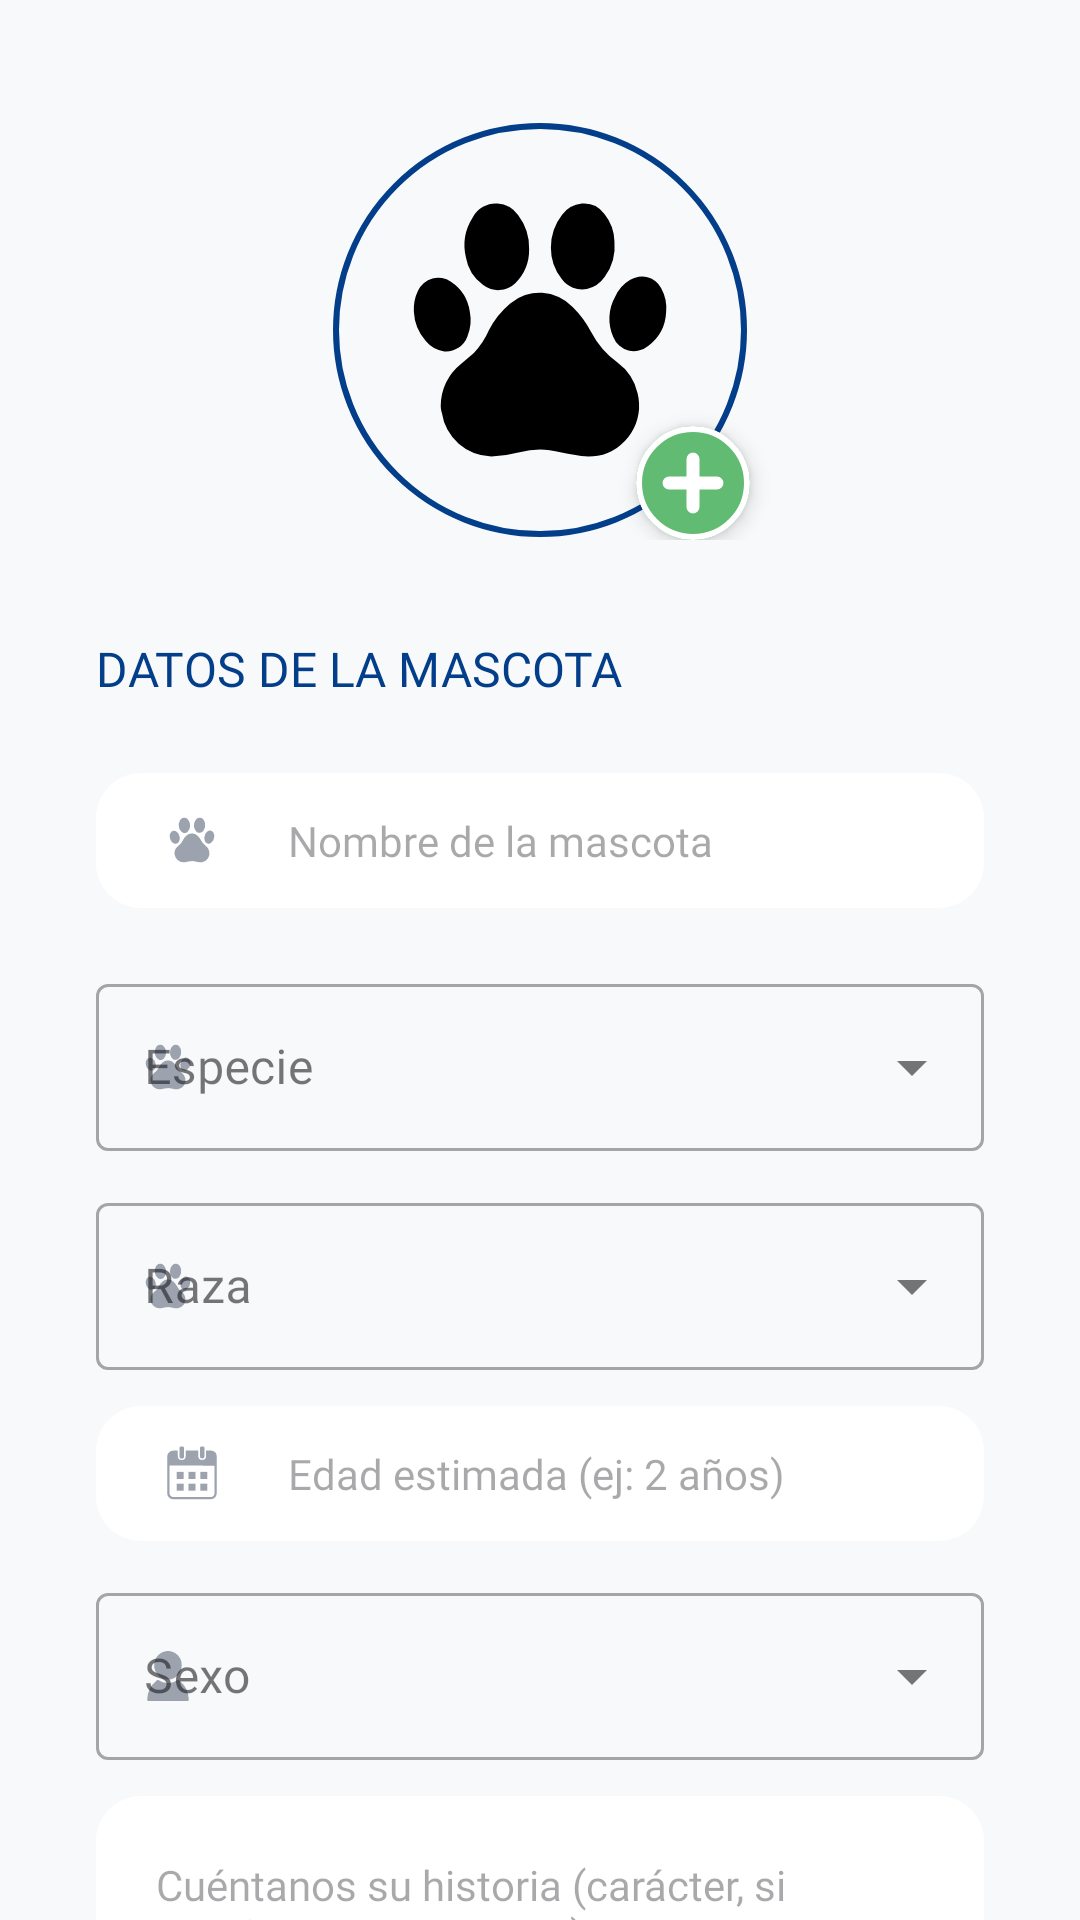

The Android layout XML behind this screen, and the referenced resources:
<!-- AndroidManifest.xml: application theme Theme.ProyectoVeterinaria -->
<!-- res/layout/fragment_registrar_mascota_adopcion.xml -->
<?xml version="1.0" encoding="utf-8"?>
<androidx.core.widget.NestedScrollView
    xmlns:android="http://schemas.android.com/apk/res/android"
    xmlns:app="http://schemas.android.com/apk/res-auto"
    xmlns:tools="http://schemas.android.com/tools"
    android:layout_width="match_parent"
    android:layout_height="match_parent"
    android:background="#F8F9FA">

    <androidx.constraintlayout.widget.ConstraintLayout
        android:layout_width="match_parent"
        android:layout_height="wrap_content"
        android:padding="32dp">

        <androidx.constraintlayout.widget.ConstraintLayout
            android:id="@+id/phoContainer"
            android:layout_width="match_parent"
            android:layout_height="wrap_content"
            android:layout_marginTop="8dp"
            app:layout_constraintEnd_toEndOf="parent"
            app:layout_constraintHorizontal_bias="0.0"
            app:layout_constraintStart_toStartOf="parent"
            app:layout_constraintTop_toTopOf="parent">

            <com.google.android.material.imageview.ShapeableImageView
                android:id="@+id/ivFotoMascota"
                android:layout_width="140dp"
                android:layout_height="140dp"
                android:padding="2dp"
                android:scaleType="centerCrop"
                android:src="@drawable/ic_pet"
                app:layout_constraintEnd_toEndOf="parent"
                app:layout_constraintStart_toStartOf="parent"
                app:layout_constraintTop_toTopOf="parent"
                app:shapeAppearanceOverlay="@style/CircleImage"
                app:strokeColor="@color/brand_blue"
                app:strokeWidth="2dp" />

            <com.google.android.material.card.MaterialCardView
                android:id="@+id/btnCambiarFoto"
                android:layout_width="38dp"
                android:layout_height="38dp"
                android:clickable="true"
                android:focusable="true"
                android:foreground="?attr/selectableItemBackground"
                app:cardBackgroundColor="@color/brand_green"
                app:cardCornerRadius="19dp"
                app:cardElevation="4dp"
                app:layout_constraintBottom_toBottomOf="@id/ivFotoMascota"
                app:layout_constraintEnd_toEndOf="@id/ivFotoMascota"
                app:layout_constraintHorizontal_bias="0.9"
                app:layout_constraintVertical_bias="0.9"
                app:strokeColor="#FFFFFF"
                app:strokeWidth="2dp">

                <ImageView
                    android:layout_width="match_parent"
                    android:layout_height="match_parent"
                    android:padding="8dp"
                    android:src="@drawable/ic_add"
                    app:tint="#FFFFFF" />

            </com.google.android.material.card.MaterialCardView>

        </androidx.constraintlayout.widget.ConstraintLayout>

        <TextView
            android:id="@+id/tvTituloMascota"
            android:layout_width="wrap_content"
            android:layout_height="wrap_content"
            android:layout_marginTop="32dp"
            android:fontFamily="@font/montserrat_bold"
            android:text="DATOS DE LA MASCOTA"
            android:textColor="#023E89"
            android:textSize="16sp"
            app:layout_constraintStart_toStartOf="parent"
            app:layout_constraintTop_toBottomOf="@+id/phoContainer" />

        <EditText
            android:id="@+id/etNombreMascota"
            android:layout_width="0dp"
            android:layout_height="45dp"
            android:layout_marginTop="24dp"
            android:background="@drawable/bg_input_rounded"
            android:drawableStart="@drawable/ic_pet"
            android:drawablePadding="20dp"
            android:drawableTint="#9CA3AF"
            android:fontFamily="@font/montserrat"
            android:hint="Nombre de la mascota"
            android:inputType="textCapWords"
            android:paddingStart="20dp"
            android:paddingEnd="20dp"
            android:textColor="#1F2937"
            android:textSize="14sp"
            app:layout_constraintEnd_toEndOf="parent"
            app:layout_constraintStart_toStartOf="parent"
            app:layout_constraintTop_toBottomOf="@id/tvTituloMascota" />

        <com.google.android.material.textfield.TextInputLayout
            android:id="@+id/tilEspecieMascota"
            style="@style/Widget.MaterialComponents.TextInputLayout.OutlinedBox.ExposedDropdownMenu"
            android:layout_width="match_parent"
            android:layout_height="wrap_content"
            android:layout_marginTop="20dp"
            android:hint="Especie"
            android:textSize="14sp"
            app:layout_constraintTop_toBottomOf="@id/etNombreMascota"
            app:startIconDrawable="@drawable/ic_pet"
            app:startIconTint="#9CA3AF">
            <AutoCompleteTextView
                android:id="@+id/actvEspecie"
                android:layout_width="match_parent"
                android:layout_height="wrap_content"
                android:inputType="none"
                android:fontFamily="@font/montserrat" />
        </com.google.android.material.textfield.TextInputLayout>

        <com.google.android.material.textfield.TextInputLayout
            android:id="@+id/tilRazaMascota"
            style="@style/Widget.MaterialComponents.TextInputLayout.OutlinedBox.ExposedDropdownMenu"
            android:layout_width="match_parent"
            android:layout_height="wrap_content"
            android:layout_marginTop="12dp"
            android:hint="Raza"
            android:textSize="14sp"
            app:layout_constraintTop_toBottomOf="@id/tilEspecieMascota"
            app:startIconDrawable="@drawable/ic_pet"
            app:startIconTint="#9CA3AF">
            <AutoCompleteTextView
                android:id="@+id/actvRaza"
                android:layout_width="match_parent"
                android:layout_height="wrap_content"
                android:inputType="none"
                android:fontFamily="@font/montserrat" />
        </com.google.android.material.textfield.TextInputLayout>

        <EditText
            android:id="@+id/etEdadEstimada"
            android:layout_width="0dp"
            android:layout_height="45dp"
            android:layout_marginTop="12dp"
            android:background="@drawable/bg_input_rounded"
            android:drawableStart="@drawable/ic_calendar"
            android:drawablePadding="20dp"
            android:drawableTint="#9CA3AF"
            android:fontFamily="@font/montserrat"
            android:hint="Edad estimada (ej: 2 años)"
            android:paddingStart="20dp"
            android:paddingEnd="20dp"
            android:textColor="#1F2937"
            android:textSize="14sp"
            app:layout_constraintEnd_toEndOf="parent"
            app:layout_constraintStart_toStartOf="parent"
            app:layout_constraintTop_toBottomOf="@id/tilRazaMascota" />

        <com.google.android.material.textfield.TextInputLayout
            android:id="@+id/tilSexoMascota"
            style="@style/Widget.MaterialComponents.TextInputLayout.OutlinedBox.ExposedDropdownMenu"
            android:layout_width="match_parent"
            android:layout_height="wrap_content"
            android:layout_marginTop="12dp"
            android:hint="Sexo"
            app:layout_constraintTop_toBottomOf="@id/etEdadEstimada"
            app:startIconDrawable="@drawable/ic_person"
            app:startIconTint="#9CA3AF">
            <AutoCompleteTextView
                android:id="@+id/actvSexo"
                android:layout_width="match_parent"
                android:layout_height="wrap_content"
                android:inputType="none"
                android:fontFamily="@font/montserrat" />
        </com.google.android.material.textfield.TextInputLayout>

        <EditText
            android:id="@+id/etDescripcionAdopcion"
            android:layout_width="0dp"
            android:layout_height="100dp"
            android:layout_marginTop="12dp"
            android:background="@drawable/bg_input_rounded"
            android:drawablePadding="20dp"
            android:drawableTint="#9CA3AF"
            android:fontFamily="@font/montserrat"
            android:gravity="top"
            android:hint="Cuéntanos su historia (carácter, si convive con otros, etc.)"
            android:inputType="textMultiLine"
            android:padding="20dp"
            android:textColor="#1F2937"
            android:textSize="14sp"
            app:layout_constraintEnd_toEndOf="parent"
            app:layout_constraintStart_toStartOf="parent"
            app:layout_constraintTop_toBottomOf="@id/tilSexoMascota" />

        <EditText
            android:id="@+id/etContactoAdopcion"
            android:layout_width="0dp"
            android:layout_height="45dp"
            android:layout_marginTop="12dp"
            android:background="@drawable/bg_input_rounded"
            android:drawableStart="@drawable/ic_phone"
            android:drawablePadding="20dp"
            android:drawableTint="#9CA3AF"
            android:fontFamily="@font/montserrat"
            android:hint="Teléfono o WhatsApp de contacto"
            android:inputType="phone"
            android:paddingStart="20dp"
            android:textSize="14sp"
            android:paddingEnd="20dp"
            app:layout_constraintEnd_toEndOf="parent"
            app:layout_constraintStart_toStartOf="parent"
            app:layout_constraintTop_toBottomOf="@id/etDescripcionAdopcion" />

        <Button
            android:id="@+id/btnGuardarMascota"
            android:layout_width="0dp"
            android:layout_height="50dp"
            android:layout_marginTop="40dp"
            android:background="@drawable/bg_button_rounded"
            android:fontFamily="@font/montserrat_bold"
            android:text="REGISTRAR MASCOTA"
            android:textColor="@android:color/white"
            android:textSize="14sp"
            app:backgroundTint="@null"
            app:layout_constraintEnd_toEndOf="parent"
            app:layout_constraintStart_toStartOf="parent"
            app:layout_constraintTop_toBottomOf="@id/etContactoAdopcion" />

        <Button
            android:id="@+id/btnEliminarMascota"
            android:layout_width="0dp"
            android:layout_height="50dp"
            android:layout_marginTop="12dp"
            android:layout_marginBottom="16dp"
            android:background="@drawable/bg_button_rounded_red"
            android:fontFamily="@font/montserrat_bold"
            android:text="ELIMINAR MASCOTA"
            android:textColor="@android:color/white"
            android:textSize="14sp"
            android:visibility="gone"
            app:backgroundTint="@null"
            app:layout_constraintBottom_toBottomOf="parent"
            app:layout_constraintEnd_toEndOf="parent"
            app:layout_constraintStart_toStartOf="parent"
            app:layout_constraintTop_toBottomOf="@id/btnGuardarMascota" />

    </androidx.constraintlayout.widget.ConstraintLayout>
</androidx.core.widget.NestedScrollView>
<!-- resources referenced by this layout -->
<resources>
  <color name="brand_blue">#023E8A</color>
  <color name="brand_green">#61bb72</color>
  <!-- drawable bg_button_rounded (drawable) -->
  <?xml version="1.0" encoding="utf-8"?>
  <shape xmlns:android="http://schemas.android.com/apk/res/android">
      <solid android:color="#61bb72" /> <corners android:radius="25dp" />
  </shape>
  <!-- drawable bg_button_rounded_red (drawable) -->
  <?xml version="1.0" encoding="utf-8"?>
  <shape xmlns:android="http://schemas.android.com/apk/res/android">
      <solid android:color="@color/error_red" /> <corners android:radius="25dp" />
  </shape>
  <!-- drawable bg_input_rounded (drawable) -->
  <?xml version="1.0" encoding="utf-8"?>
  <shape xmlns:android="http://schemas.android.com/apk/res/android">
      <solid android:color="#FFFFFF" /> <corners android:radius="15dp" />
  </shape>
  <!-- drawable ic_add (drawable) -->
  <vector xmlns:android="http://schemas.android.com/apk/res/android"
      android:width="20dp"
      android:height="20dp"
      android:viewportWidth="24"
      android:viewportHeight="24">
    <path
        android:fillColor="#FF000000"
        android:pathData="M20.72,9.65H14.35V3.28A2.35,2.35 0,0 0,12 0.93h0A2.35,2.35 0,0 0,9.65 3.28V9.65H3.28A2.35,2.35 0,0 0,0.93 12h0a2.35,2.35 0,0 0,2.35 2.35H9.65v6.37A2.35,2.35 0,0 0,12 23.07h0a2.35,2.35 0,0 0,2.35 -2.35V14.35h6.37A2.35,2.35 0,0 0,23.07 12h0A2.35,2.35 0,0 0,20.72 9.65Z"/>
  </vector>
  <!-- drawable ic_person (drawable) -->
  <vector xmlns:android="http://schemas.android.com/apk/res/android"
      android:width="24dp"
      android:height="24dp"
      android:viewportWidth="24"
      android:viewportHeight="24">
    <path
        android:fillColor="#FF000000"
        android:pathData="M12,20.33H5.61c-0.41,0 -0.56,-0.09 -0.53,-0.53a8.39,8.39 0,0 1,3.07 -6.26A0.66,0.66 0,0 1,9 13.48a5.52,5.52 0,0 0,6 0,0.58 0.58,0 0,1 0.78,0 8.43,8.43 0,0 1,3.14 6.35c0,0.42 -0.15,0.48 -0.51,0.48Z"/>
    <path
        android:fillColor="#FF000000"
        android:pathData="M16.56,8.47a4.63,4.63 0,0 1,-4.62 4.73A4.71,4.71 0,0 1,7.4 8.36a4.68,4.68 0,0 1,4.68 -4.69A4.62,4.62 0,0 1,16.56 8.47Z"/>
  </vector>
  <!-- drawable ic_phone (drawable) -->
  <vector xmlns:android="http://schemas.android.com/apk/res/android"
      android:width="24dp"
      android:height="24dp"
      android:viewportWidth="24"
      android:viewportHeight="24">
    <path
        android:fillColor="#FF000000"
        android:pathData="M5,8.89a5.37,5.37 0,0 1,2.6 -4.62,0.87 0.87,0 0,1 1.18,0.15 6.91,6.91 0,0 1,1.78 3,1.33 1.33,0 0,1 -0.37,1.33 7.52,7.52 0,0 1,-1 0.84,1.31 1.31,0 0,0 -0.51,1.55 2.3,2.3 0,0 0,0.18 0.5,10.69 10.69,0 0,0 2.91,3.56c1,0.79 1.5,0.74 2.38,-0.14l0.47,-0.44a1.44,1.44 0,0 1,1.89 -0.25,7.19 7.19,0 0,1 2.22,2A1.07,1.07 0,0 1,18.6 18a5.65,5.65 0,0 1,-2.54 1.76,5.36 5.36,0 0,1 -4.42,-0.82 17.34,17.34 0,0 1,-5.78 -6.56A7.74,7.74 0,0 1,5 8.89Z"/>
  </vector>
  <style name="CircleImage">
          <item name="cornerSize">50%</item>
      </style>
  <style name="Theme.ProyectoVeterinaria" parent="Base.Theme.ProyectoVeterinaria" />
  <color name="error_red">#EF4444</color>
  <style name="Base.Theme.ProyectoVeterinaria" parent="Theme.Material3.DayNight.NoActionBar">
          
          
      </style>
</resources>
